The GitHub repository yannmeri/PREPARATION_PLAN contains a labelled image folder "dataset_v3" with 3 categories: clay, loam, sand. Examples follow, each with its label.

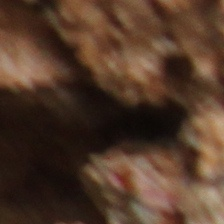
Label: clay

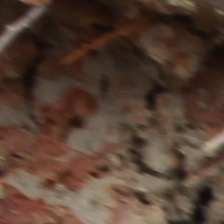
Label: clay

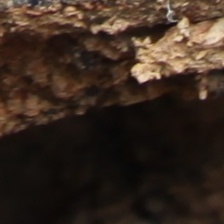
Label: loam

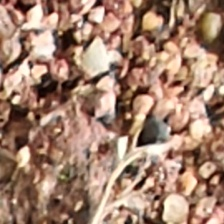
Label: sand

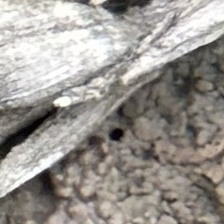
Label: loam

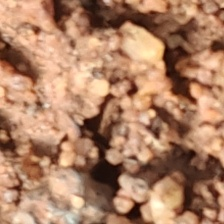
Label: sand
